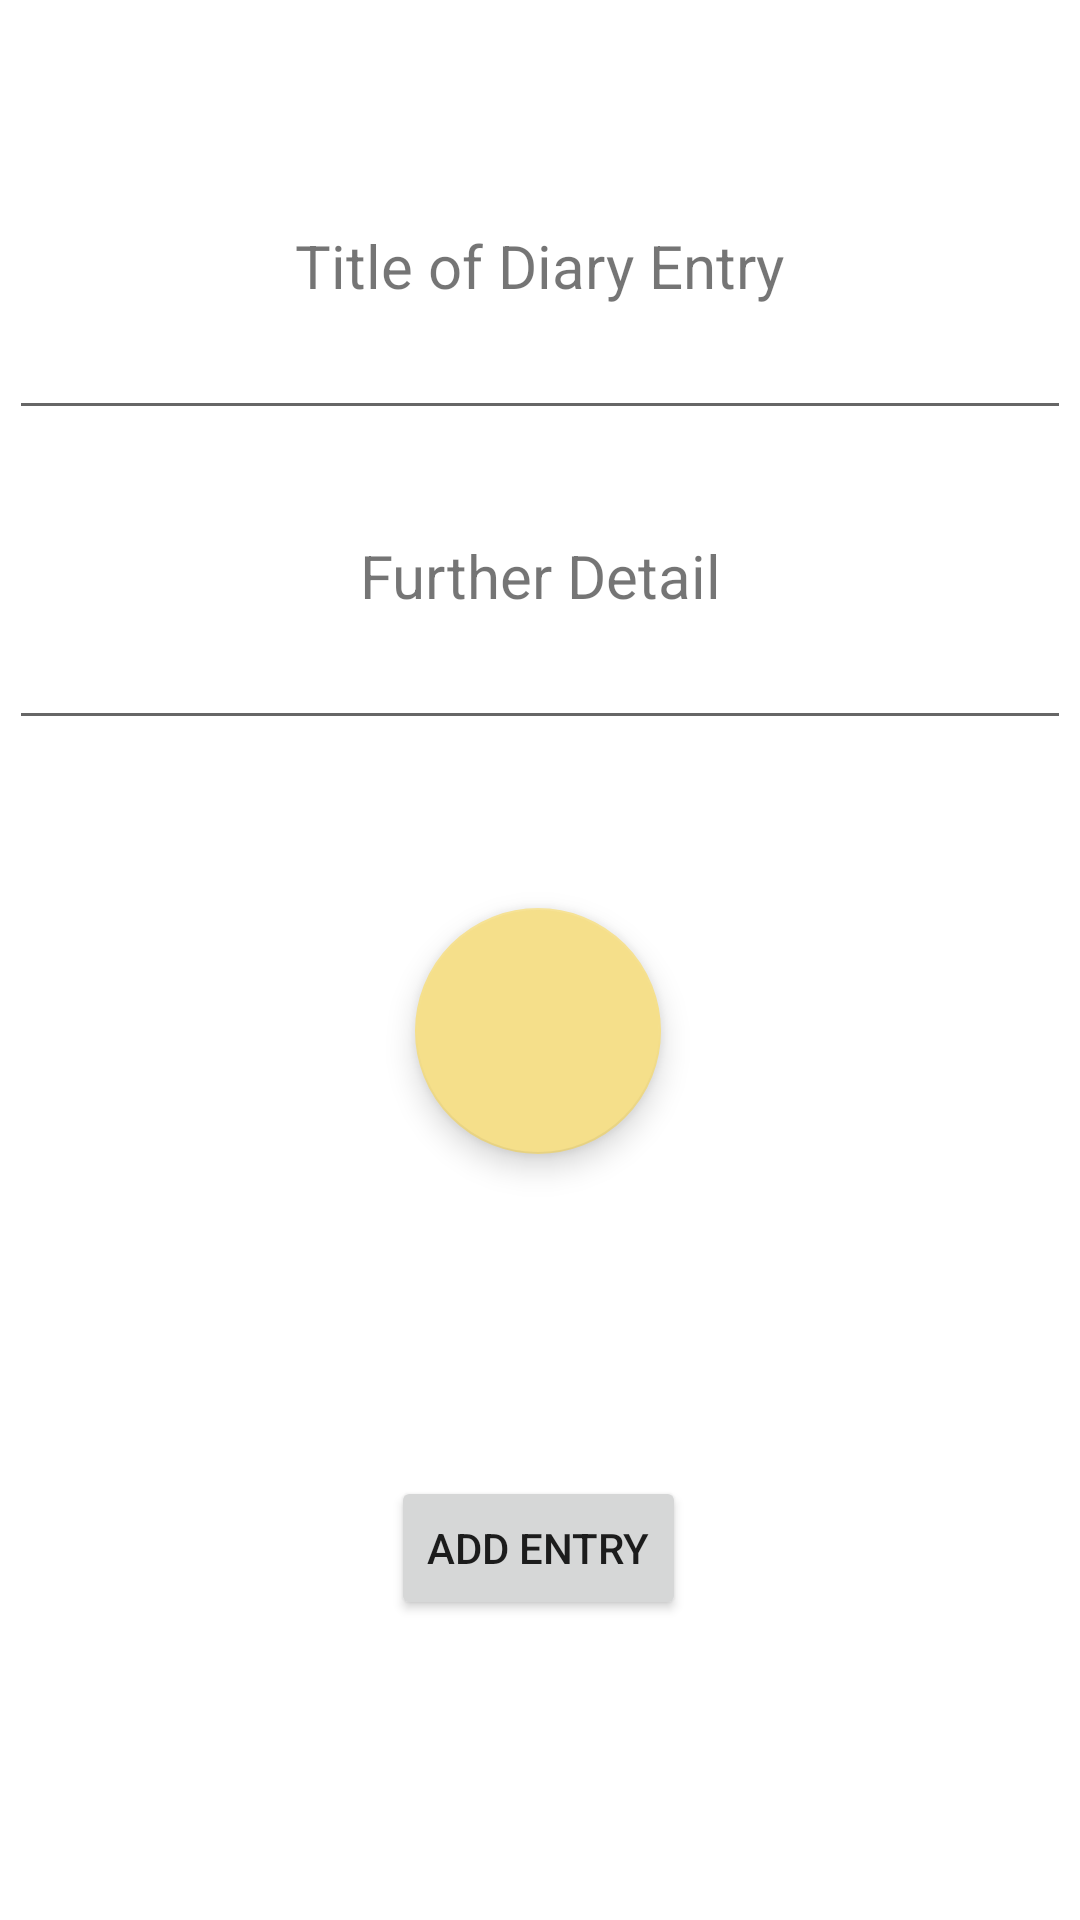

This screen was rendered from an Android layout file. Write that file and the resources it references.
<!-- AndroidManifest.xml: application theme Theme.BeerApp -->
<!-- res/layout/activity_add_diary_entry.xml -->
<?xml version="1.0" encoding="utf-8"?>
<androidx.constraintlayout.widget.ConstraintLayout xmlns:android="http://schemas.android.com/apk/res/android"
    xmlns:app="http://schemas.android.com/apk/res-auto"
    android:layout_width="match_parent"
    android:layout_height="match_parent">

    <TextView
        android:id="@+id/add_diary_title_txt"
        android:layout_width="wrap_content"
        android:layout_height="wrap_content"
        android:layout_marginTop="75dp"
        android:textSize="20dp"
        android:text="Title of Diary Entry"
        app:layout_constraintTop_toTopOf="parent"
        app:layout_constraintEnd_toEndOf="parent"
        app:layout_constraintStart_toStartOf="parent" />

    <EditText
        android:id="@+id/add_diary_title"
        android:layout_width="354dp"
        android:layout_height="wrap_content"
        app:layout_constraintEnd_toEndOf="parent"
        app:layout_constraintHorizontal_bias="0.508"
        app:layout_constraintStart_toStartOf="parent"
        app:layout_constraintTop_toBottomOf="@id/add_diary_title_txt"/>

    <TextView
        android:id="@+id/add_diary_text_txt"
        android:layout_width="wrap_content"
        android:layout_height="wrap_content"
        android:layout_marginTop="35dp"
        android:text="Further Detail"
        android:textSize="20dp"
        app:layout_constraintTop_toBottomOf="@+id/add_diary_title"
        app:layout_constraintEnd_toEndOf="parent"
        app:layout_constraintStart_toStartOf="parent" />

    <EditText
        android:id="@+id/add_diary_text"
        android:layout_width="354dp"
        android:layout_height="wrap_content"
        android:layout_marginBottom="116dp"
        app:layout_constraintEnd_toEndOf="parent"
        app:layout_constraintHorizontal_bias="0.508"
        app:layout_constraintStart_toStartOf="parent"
        app:layout_constraintTop_toBottomOf="@id/add_diary_text_txt"/>

    <Button
        android:id="@+id/add_entry_button"
        android:layout_width="wrap_content"
        android:layout_height="wrap_content"
        android:layout_marginBottom="100dp"
        android:text="Add Entry"
        app:layout_constraintBottom_toBottomOf="parent"
        app:layout_constraintEnd_toEndOf="parent"
        app:layout_constraintHorizontal_bias="0.498"
        app:layout_constraintStart_toStartOf="parent" />

    <com.google.android.material.floatingactionbutton.FloatingActionButton
        android:id="@+id/add_diary_photo_btn"
        android:layout_width="82dp"
        android:layout_height="84dp"
        android:layout_marginTop="56dp"
        android:backgroundTint="@color/brightorange"
        android:contentDescription="add"
        android:scaleType="center"
        android:src="@drawable/ic_photo"
        android:tint="@color/brightorange"
        app:backgroundTint="@color/brightorange"
        app:layout_constraintEnd_toEndOf="parent"
        app:layout_constraintHorizontal_bias="0.498"
        app:layout_constraintStart_toStartOf="parent"
        app:layout_constraintTop_toBottomOf="@id/add_diary_text"
        app:maxImageSize="46dp"
        app:fabCustomSize="80dp"/>

</androidx.constraintlayout.widget.ConstraintLayout>
<!-- resources referenced by this layout -->
<resources>
  <color name="brightorange">#F5DF8A</color>
  <style name="Theme.BeerApp" parent="Theme.MaterialComponents.DayNight.DarkActionBar">
          
  
  
          <item name="colorPrimary">@color/orange</item>
          <item name="colorPrimaryVariant">@color/contrast_orange</item>
          <item name="colorOnPrimary">@color/white</item>
          
  
  
          <item name="colorSecondary">@color/brown</item>
          <item name="colorSecondaryVariant">@color/darkbrown</item>
          <item name="colorOnSecondary">@color/black</item>
          
          <item name="android:statusBarColor" tools:targetApi="l">?attr/colorPrimaryVariant</item>
          
      </style>
  <color name="orange">#F2A70C</color>
  <color name="contrast_orange">#DF772D</color>
  <color name="white">#FAFAFA</color>
  <color name="brown">#5C4218</color>
  <color name="darkbrown">#402E32</color>
  <color name="black">#FF000000</color>
</resources>
